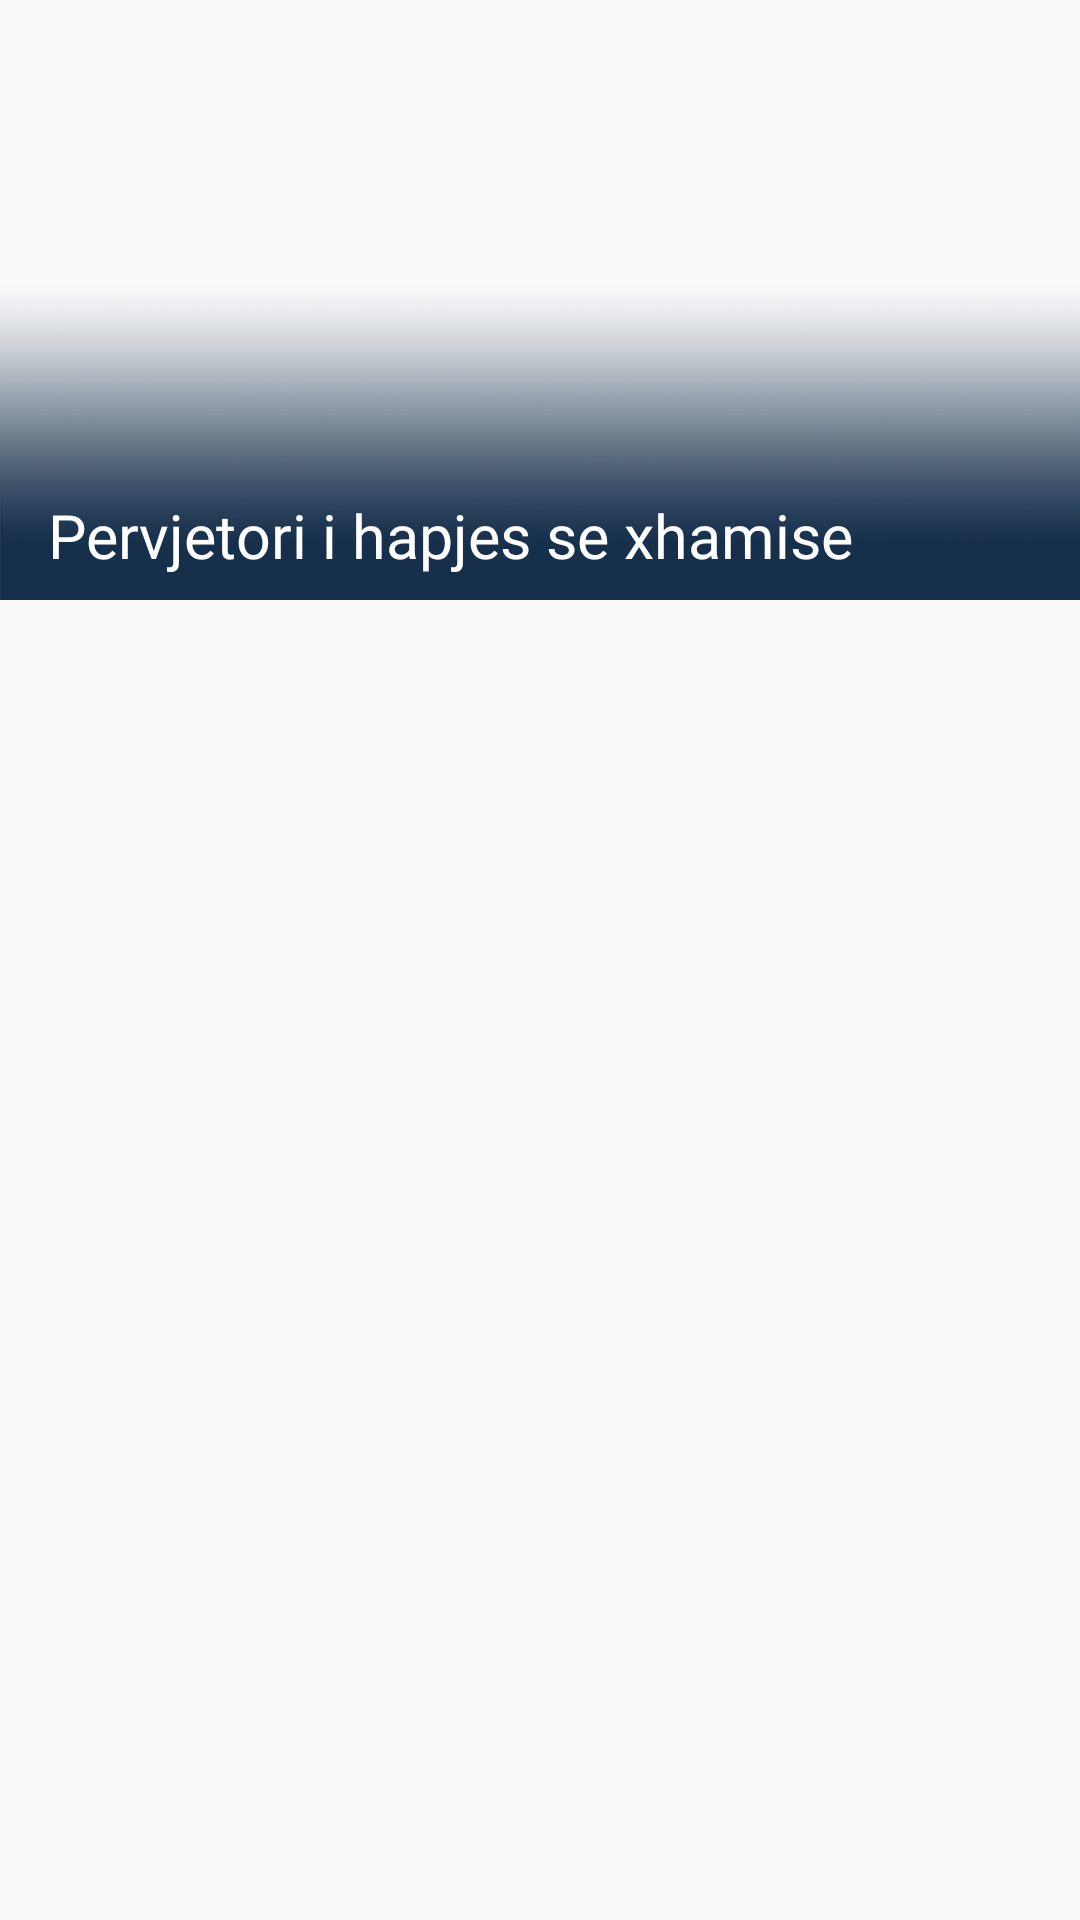

Reconstruct the res/layout file that produces this screen, plus the resources it refers to.
<!-- AndroidManifest.xml: application theme AppTheme -->
<!-- res/layout/news_item.xml -->
<?xml version="1.0" encoding="utf-8"?>
<android.support.constraint.ConstraintLayout
    xmlns:android="http://schemas.android.com/apk/res/android"
    xmlns:app="http://schemas.android.com/apk/res-auto"
    xmlns:tools="http://schemas.android.com/tools"
    android:layout_width="match_parent"
    android:layout_height="wrap_content">

    <ImageView
        android:id="@+id/news_image_main"
        android:layout_width="match_parent"
        android:layout_height="200dp"
        android:scaleType="centerCrop"
        app:layout_constraintEnd_toEndOf="parent"
        app:layout_constraintStart_toStartOf="parent"
        app:layout_constraintTop_toTopOf="parent" />

    <ImageView
        android:id="@+id/imageView15"
        android:layout_width="match_parent"
        android:layout_height="wrap_content"
        android:scaleType="fitXY"
        app:layout_constraintBottom_toBottomOf="@+id/news_image_main"
        app:layout_constraintEnd_toEndOf="parent"
        app:layout_constraintStart_toStartOf="parent"
        app:srcCompat="@drawable/news_shadow" />

    <TextView
        android:id="@+id/news_text_view_titulli"
        android:layout_width="0dp"
        android:layout_height="wrap_content"
        android:layout_marginBottom="8dp"
        android:layout_marginEnd="8dp"
        android:layout_marginStart="16dp"
        android:fontFamily="@font/lato_regular"
        android:text="Pervjetori i hapjes se xhamise"
        android:textColor="#ffffff"
        android:textSize="20.2sp"
        app:layout_constraintBottom_toBottomOf="@+id/imageView15"
        app:layout_constraintEnd_toEndOf="parent"
        app:layout_constraintStart_toStartOf="@+id/imageView15" />

    <ImageView
        android:id="@+id/news_image_small"
        android:layout_width="wrap_content"
        android:layout_height="wrap_content"
        android:layout_marginBottom="8dp"
        app:layout_constraintBottom_toTopOf="@+id/news_text_view_titulli"
        app:layout_constraintStart_toStartOf="@+id/news_text_view_titulli"
        app:srcCompat="@drawable/news_circle_green"
        android:visibility="invisible"/>

    <TextView
        android:id="@+id/news_text_view_kategoria"
        android:layout_width="wrap_content"
        android:layout_height="wrap_content"
        android:layout_marginBottom="8dp"
        android:layout_marginStart="8dp"
        android:text="Perurime Evente"
        android:visibility="invisible"
        android:textColor="#ffffff"
        android:textSize="12.2sp"
        app:layout_constraintBottom_toTopOf="@+id/news_text_view_titulli"
        app:layout_constraintStart_toEndOf="@+id/news_image_small" />
</android.support.constraint.ConstraintLayout>
<!-- resources referenced by this layout -->
<resources>
  <!-- drawable news_circle_green: png bitmap (drawable-hdpi, 425 bytes) -->
  <!-- drawable news_shadow: png bitmap (drawable-hdpi, 19738 bytes) -->
  <style name="AppTheme" parent="Theme.AppCompat.Light.DarkActionBar">
          
          <item name="colorPrimary">@color/colorPrimary</item>
          <item name="colorPrimaryDark">@color/colorPrimary</item>
          <item name="colorAccent">@color/colorAccent</item>
      </style>
  <color name="colorPrimary">#3f51b5</color>
  <color name="colorAccent">#FF4081</color>
</resources>
